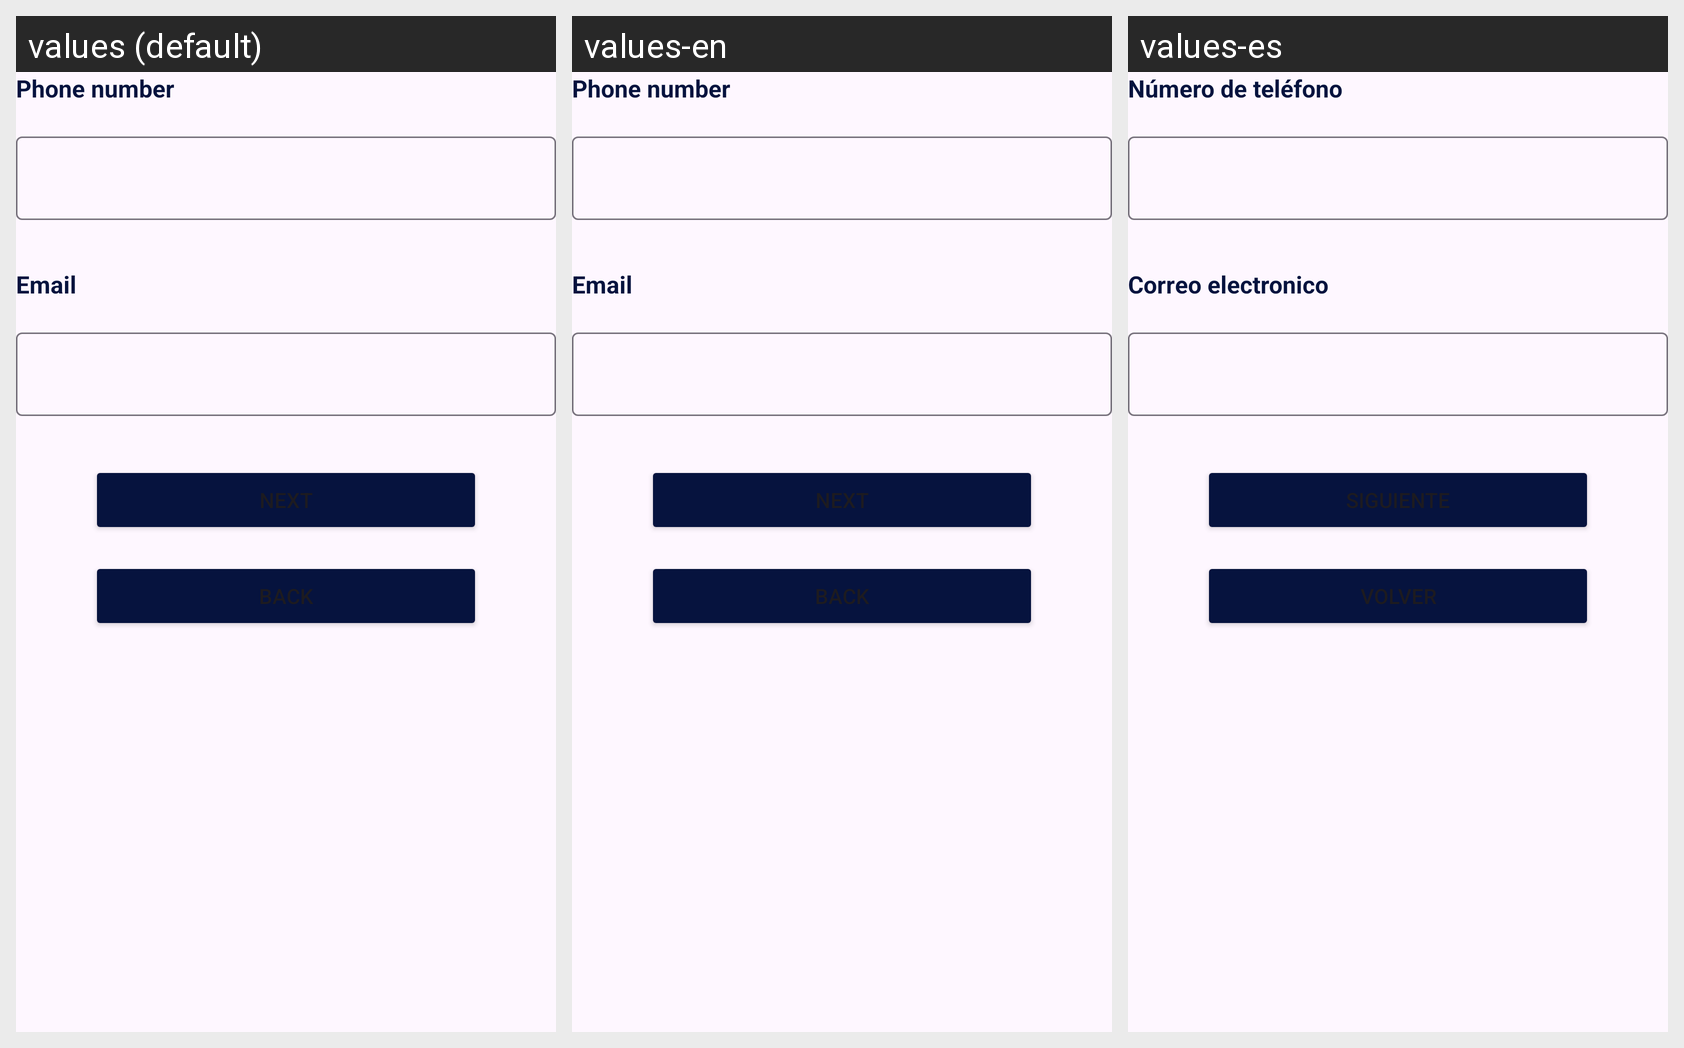

The same Android screen rendered under several of its app's locales, left to right. List the strings drawn on it with the default value and each locale's translation.
Android screen res/layout/frm_register2.xml rendered under 3 locales, left to right: values (default), values-en, values-es. Device: Nexus 5 (rendered at 1080×1920; each locale shown at half size, 540×960, under a caption strip naming it); theme Theme.AppAbogadosTN.
Strings drawn on this screen, with the default value and each locale's value (text and hints the layout hard-codes appear in the picture but are not listed):

txt_phone_number
  values: Phone number
  values-en: Phone number
  values-es: Número de teléfono

txt_email
  values: Email
  values-en: Email
  values-es: Correo electronico

txt_next
  values: Next
  values-en: Next
  values-es: Siguiente

txt_back
  values: Back
  values-en: Back
  values-es: Volver
